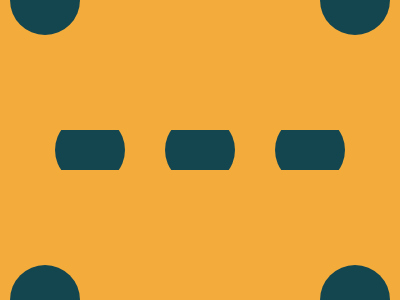

Reproduce this picture with HTML and CSS.

<div>
    <i A></i>
    <i A B></i>
    <i A C></i>
    <i A B D></i>
    <i E>
        <i F></i>
    </i>
    <i E G>
        <i F></i>
    </i>
    <i E H>
        <i F></i>
    </i>
</div>
<style>
    body {
        margin: 0;
        display: flex;
        justify-content: center;
        align-items: center;
        background: #F3AC3C;
    }

    div {
        width: 400;
        height: 300;
        position: relative;
    }
    
    i {
        position: absolute;
    }
  
    [A] {
        width: 70;
        height: 70;
        background: #144650;
        border-radius: 50%;
        top: -35;
        left: 10;
    }
    
    [B] {
        top: -35;
        left: 320;
    }
    
    [C] {
        top: 265;
    }
    
    [D] {
        top: 265;
    }
    
    [E] {
        width: 70;
        height: 40;
        background: #F3AC3C;
        top: 130;
        left: 55;
        overflow: hidden;
    }
    
    [F] {
        width: 70;
        height: 70;
        background: #144650;
        border-radius: 50%;
        top: -15;
    }
    
    [G] {
        left: 165;
    }
    
    [H] {
        left: 275;
    }
</style>
